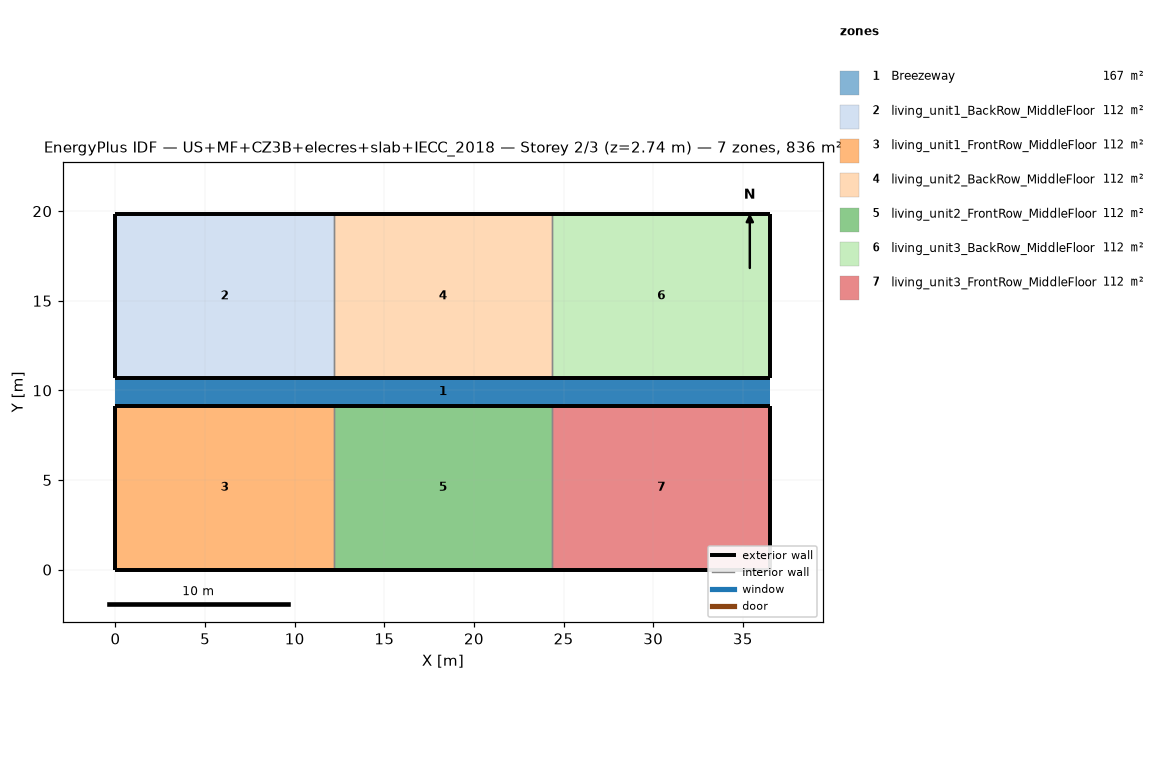
=== STOREY PLAN SPEC (per zone: floor XY polygon, exterior-wall plan segments, windows/doors) ===
zone 1: Breezeway  (167.0 m²)
  floor: (36.54, 9.16) (0.00, 9.16) (0.00, 10.68) (36.54, 10.68)
  floor: (36.54, 9.16) (0.00, 9.16) (0.00, 10.68) (36.54, 10.68)
  floor: (36.54, 9.16) (0.00, 9.16) (0.00, 10.68) (36.54, 10.68)
zone 2: living_unit1_BackRow_MiddleFloor  (111.5 m²)
  floor: (12.18, 10.68) (0.00, 10.68) (0.00, 19.84) (12.18, 19.84)
  exterior wall: (0.00, 10.68) – (12.18, 10.68)  [12.2 m]
  exterior wall: (12.18, 19.84) – (0.00, 19.84)  [12.2 m]
  exterior wall: (0.00, 19.84) – (0.00, 10.68)  [9.2 m]
  interior walls: 1
zone 3: living_unit1_FrontRow_MiddleFloor  (111.5 m²)
  floor: (12.18, 0.00) (0.00, 0.00) (0.00, 9.16) (12.18, 9.16)
  exterior wall: (0.00, 0.00) – (12.18, 0.00)  [12.2 m]
  exterior wall: (12.18, 9.16) – (0.00, 9.16)  [12.2 m]
  exterior wall: (0.00, 9.16) – (0.00, 0.00)  [9.2 m]
  interior walls: 1
zone 4: living_unit2_BackRow_MiddleFloor  (111.5 m²)
  floor: (24.36, 10.68) (12.18, 10.68) (12.18, 19.84) (24.36, 19.84)
  exterior wall: (12.18, 10.68) – (24.36, 10.68)  [12.2 m]
  exterior wall: (24.36, 19.84) – (12.18, 19.84)  [12.2 m]
  interior walls: 2
zone 5: living_unit2_FrontRow_MiddleFloor  (111.5 m²)
  floor: (24.36, 0.00) (12.18, 0.00) (12.18, 9.16) (24.36, 9.16)
  exterior wall: (12.18, 0.00) – (24.36, 0.00)  [12.2 m]
  exterior wall: (24.36, 9.16) – (12.18, 9.16)  [12.2 m]
  interior walls: 2
zone 6: living_unit3_BackRow_MiddleFloor  (111.5 m²)
  floor: (36.54, 10.68) (24.36, 10.68) (24.36, 19.84) (36.54, 19.84)
  exterior wall: (24.36, 10.68) – (36.54, 10.68)  [12.2 m]
  exterior wall: (36.54, 10.68) – (36.54, 19.84)  [9.2 m]
  exterior wall: (36.54, 19.84) – (24.36, 19.84)  [12.2 m]
  interior walls: 1
zone 7: living_unit3_FrontRow_MiddleFloor  (111.5 m²)
  floor: (36.54, 0.00) (24.36, 0.00) (24.36, 9.16) (36.54, 9.16)
  exterior wall: (24.36, 0.00) – (36.54, 0.00)  [12.2 m]
  exterior wall: (36.54, 0.00) – (36.54, 9.16)  [9.2 m]
  exterior wall: (36.54, 9.16) – (24.36, 9.16)  [12.2 m]
  interior walls: 1

=== DERIVED (storey summary) ===
Building: US+MF+CZ3B+elecres+slab+IECC_2018
Storey: 2 of 3  (floor level z = 2.74 m)
Storey gross floor area: 836.2 m²
Zones on this storey: 7
  - Breezeway: floor 167.0 m²
  - living_unit1_BackRow_MiddleFloor: floor 111.5 m²; exterior wall 33.5 m (86.9 m²); WWR 0.0%
  - living_unit1_FrontRow_MiddleFloor: floor 111.5 m²; exterior wall 33.5 m (86.9 m²); WWR 0.0%
  - living_unit2_BackRow_MiddleFloor: floor 111.5 m²; exterior wall 24.4 m (63.1 m²); WWR 0.0%
  - living_unit2_FrontRow_MiddleFloor: floor 111.5 m²; exterior wall 24.4 m (63.1 m²); WWR 0.0%
  - living_unit3_BackRow_MiddleFloor: floor 111.5 m²; exterior wall 33.5 m (86.9 m²); WWR 0.0%
  - living_unit3_FrontRow_MiddleFloor: floor 111.5 m²; exterior wall 33.5 m (86.9 m²); WWR 0.0%
Zone adjacency (shared interzone walls):
  - living_unit1_BackRow_MiddleFloor ↔ living_unit2_BackRow_MiddleFloor
  - living_unit1_FrontRow_MiddleFloor ↔ living_unit2_FrontRow_MiddleFloor
  - living_unit2_BackRow_MiddleFloor ↔ living_unit3_BackRow_MiddleFloor
  - living_unit2_FrontRow_MiddleFloor ↔ living_unit3_FrontRow_MiddleFloor